Run: headless pygame with SDL's dummy video driver; simulated clock (each Clock.tick advances the game by its frame time, no real sleeping); random seed 0; keys injected as events and as key.get_pressed() state; no mouse input.
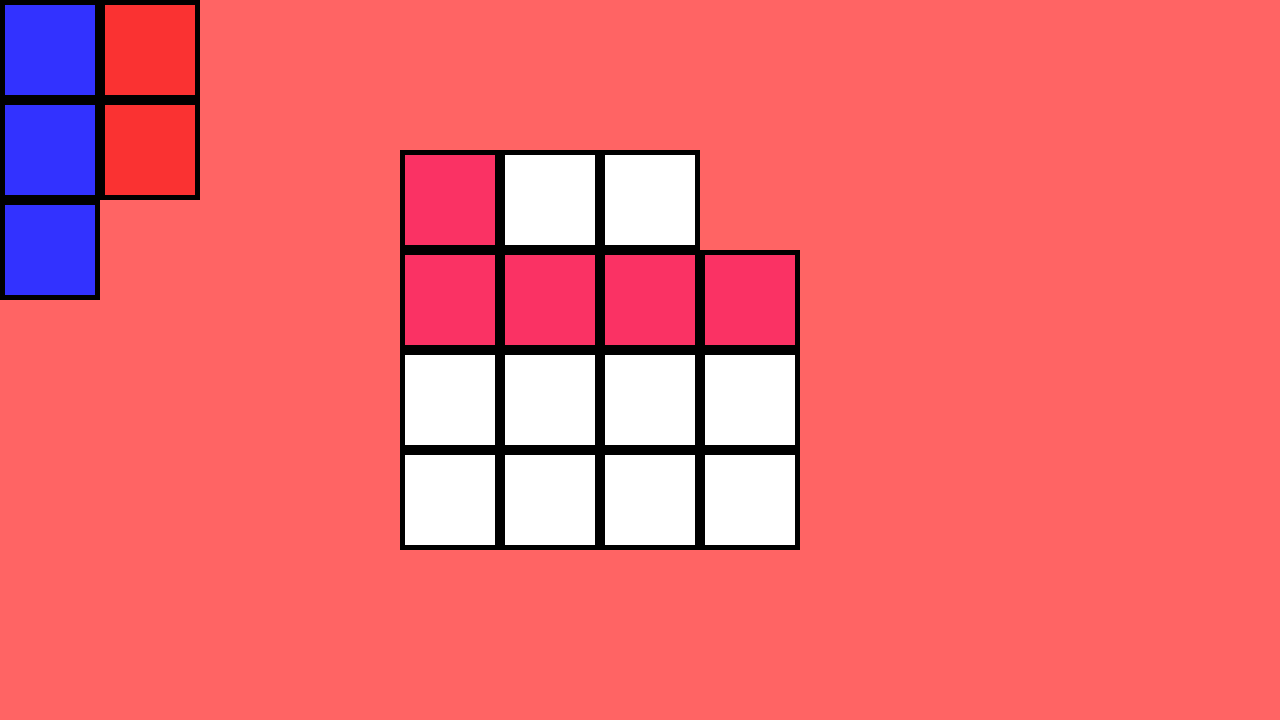
Frame 1 of 4 · flips 1–60 · no input
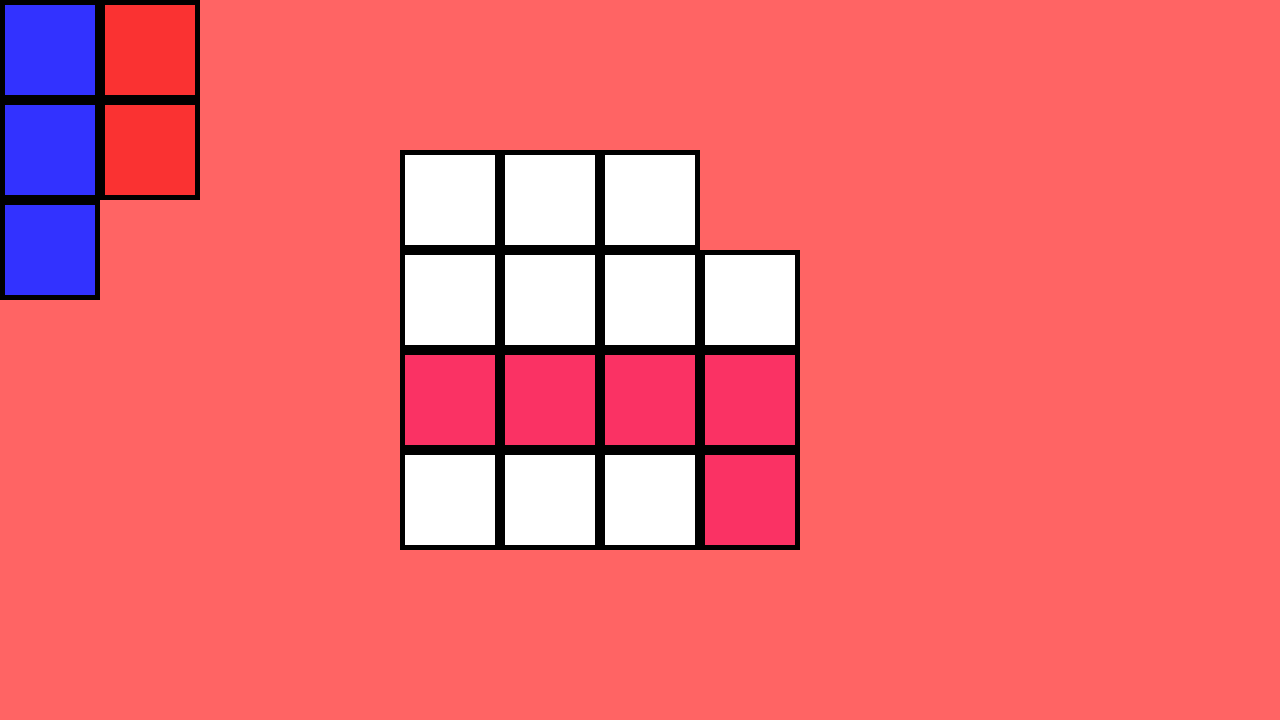
Frame 2 of 4 · flips 61–180 · tapped SPACE, RETURN · held RIGHT (→), D
Frame 3 of 4 · flips 181–300 · held DOWN (↓), S · screen unchanged from frame 2, image omitted
Frame 4 of 4 · flips 301–420 · held LEFT (←), A, UP (↑), W · screen unchanged from frame 3, image omitted

The pygame program that drew these frames:

import time
from random import randint

import pygame as pg


SCREEN_WIDTH = 1280
SCREEN_HEIGHT = 720

TILE_WIDTH = 100

GAME_BOARD_1 = [
    [1, 1, 1, 0],
    [1, 1, 1, 1],
    [1, 1, 1, 1],
    [1, 1, 1, 1]
]

GAME_BOARD_2 = [
    [1, 1, 0]
]

PINK_PIECE = {
    "color": 
        (250, 50, 100),
    "form":
        [[0, 1],
         [0, 1],
         [0, 1],
         [1, 1]],
    "flippable": True,
    "rotatable": True
}

GREEN_PIECE = {
    "color": 
        (50, 255, 50),
    "form":
        [[1, 1],
         [1, 0]],
    "flippable": False,
    "rotatable": True
}

RED_PIECE = {
    "color": 
        (250, 50, 50),
    "form":
        [[1, 1],
         [1, 1]],
    "flippable": False,
    "rotatable": False
}

BLUE_PIECE = {
    "color": 
        (50, 50, 255),
    "form":
        [[1],
         [1],
         [1]],
    "flippable": False,
    "rotatable": True
}

suitable_positions = []


class Tile(pg.sprite.Sprite):
    def __init__(self, size, pos, color=(255, 255, 255), border=True):
        super().__init__()
        self.image = pg.Surface([size, size])
        if border:
            self.image.fill((0, 0, 0))
        else:
            self.image.fill(color)
        self.pos = pos
        self.rect = self.image.get_rect(topleft=pos)
        self.inner_image = pg.Surface([size/1.1, size/1.1])
        self.inner_image.fill(color)
        self.inner_rect = self.inner_image.get_rect(center=[size/2, size/2])
        self.image.blit(self.inner_image, self.inner_rect)


class GameBoard:
    def __init__(self, x, y, game_board_list):
        self.x = x
        self.y = y
        self.game_board_list = game_board_list
        self.tiles = pg.sprite.Group()
        self._init_board_cols()

    def _init_board_cols(self):
        for row_num in range(len(self.game_board_list)):
            for col_num, col in enumerate(self.game_board_list[row_num]):
                if col:
                    tile = Tile(TILE_WIDTH, (self.x + col_num*TILE_WIDTH, self.y + row_num*TILE_WIDTH))
                    self.tiles.add(tile)

    def draw(self, window):
        self.tiles.draw(window)


class PlayingPiece:
    def __init__(self, x, y, tiles_params):
        self.x = x
        self.y = y
        self.positions = []
        self.suitable_positions = []
        self.form = tiles_params["form"].copy()
        self.form_backup = tiles_params["form"].copy()
        self.color = tiles_params["color"]
        self.flippable = tiles_params["flippable"]
        self.flipped = False
        self.rotatable = tiles_params["rotatable"]
        self.rotations = 0
        self.tiles = pg.sprite.Group()
        self._add_tiles()

    def _add_tiles(self):
        for row_num in range(len(self.form)):
            for col_num, col in enumerate(self.form[row_num]):
                if col:
                    tile = Tile(
                        TILE_WIDTH, 
                        (self.x + col_num*TILE_WIDTH, self.y + row_num*TILE_WIDTH),
                        border=True,
                        color=self.color
                    )
                    self.tiles.add(tile)

    def draw(self, window):
        self.tiles.draw(window)

    def rotate(self):
        if self.rotatable:
            rotated_tiles = []
            # print("self form", self.form)
            # print("-------------------")
            col_num = len(self.form[0])
            row_num = len(self.form)
            for col in range(col_num):
                tiles_row = []
                for row in range(row_num, 0, -1):
                    tiles_row.append(self.form[row-1][col])
                rotated_tiles.append(tiles_row)
            self.form.clear()
            self.form = rotated_tiles  
            self.rotations += 1
            self.tiles.empty()
            self._add_tiles()
    
    # def set_rotation_angle(self, angle):
    #     if angle == 0:
    #         while True:
    #             if self.rotations == 0:
    #                 break
    #             if self.rotations == 4:
    #                 self.rotations = 0
    #                 break
    #             self.rotate()
    #     elif angle == 90:
    #         while True:
    #             if self.rotations == 1:
    #                 break
    #             if self.rotations == 4:
    #                 self.rotations = 0
    #             self.rotate()
    #     elif angle == 180:
    #         while True:
    #             if self.rotations == 2:
    #                 break
    #             if self.rotations == 4:
    #                 self.rotations = 0
    #             self.rotate()
    #     elif angle == 270:
    #         while True:
    #             if self.rotations == 3:
    #                 break
    #             if self.rotations == 4:
    #                 self.rotations = 0
    #             self.rotate()

    # def get_rotation_angle(self):
        if self.rotations == 0:
            return 0
        elif self.rotations == 1:
            return 90
        elif self.rotations == 2:
            return 180
        elif self.rotations == 3:
            return 270
        elif self.rotations == 4:
            return 0

    def flip(self):
        # self.reset()
        # save first col
        first_col = []
        row_num = len(self.form)
        for row in range(row_num):
            col_value = self.form[row][0]
            first_col.append(col_value)
            
        # save values from the second row in the first row
        for row in range(row_num):
            col_value = self.form[row][1]
            self.form[row][0] = col_value
            
        # save values from the first row in the second row
        for row, value in enumerate(first_col):
            self.form[row][1] = value
            
        self.tiles.empty()
        self._add_tiles()
        if not self.flipped:
            self.flipped = True
        else:
            self.flipped = False

    def change_pos(self, x, y):
        self.x = x
        self.y = y
        self.tiles.empty()
        self._add_tiles()

    def reset(self):
        self.flipped = False
        self.rotations = 0
        self.x = 0
        self.y = 0
        self.tiles.empty()
        self.form.clear()
        self.form = self.form_backup
        self._add_tiles()


class Solver:
    def __init__(self, game_board, playing_pieces):
        self.game_board = game_board
        self.playing_pieces = playing_pieces
        self.suitable_positions = []

    def _check_completely_in_field(self, piece):
        for tile in piece.tiles:
            collides = pg.sprite.spritecollide(tile, self.game_board.tiles, False)
            if not collides:
                return False
        return True

    def _store_suitable_position(self, piece):
        pos_data = {
            "pos": [piece.x, piece.y],
            "rotations": piece.rotations,
            "flipped": piece.flipped
        }
        piece.suitable_positions.append(pos_data)
    
    def _store_position(self, piece):
        pos_data = {
            "pos": [piece.x, piece.y],
            "rotations": piece.rotations,
            "flipped": piece.flipped
        }
        piece.positions.append(pos_data)

    def _move_to_every_bord_pos(self, piece):
        for tile in self.game_board.tiles.sprites():
            piece.change_pos(tile.pos[0], tile.pos[1])
            for i in range(4):
                piece.rotate()
                self._store_position(piece)
                if self._check_completely_in_field(piece):
                    self._store_suitable_position(piece)
 
    def solve(self):
        self._move_to_every_bord_pos(self.playing_pieces[0])
    

    

    # def _move_to_every_bord_pos(self, piece):
    #     while True:
    #         while True:
    #             if piece.rotations > 3:
    #                 piece.rotate()
    #                 piece.rotations = 0
    #                 break
    #             for tile in self.game_board.tiles:
    #                 piece.change_pos(tile.pos[0], tile.pos[1])
    #                 if self._check_completely_in_field(piece):
    #                     self._store_suitable_position(piece)
    #             if not piece.rotatable:
    #                 break
    #             piece.rotate()
    #         if not piece.flippable:
    #             break
    #         if piece.flipped:
    #             break
    #         piece.flip()

    # def _find_suitable_positions(self):
    #     for piece in self.playing_pieces:
    #         self._move_to_every_bord_pos(piece)
    
    # def _get_suitable_pos(self, piece, random=False):
    #     positions = piece.suitable_positions
    #     if not positions:
    #         return False
    #     if random:
    #         random_num = randint(0, len(positions)-1)
    #         return positions.pop(random_num)
    #     return positions.pop()

    # def _check_piece_overlapping(self, piece):
    #     # does any tile from the piece overlaps any tiles from all the other pieces?
    #     collide_counter = 0
    #     other_pieces = self.playing_pieces.copy()
    #     other_pieces.remove(piece)
    #     for tile in piece.tiles.sprites():
    #         # print(f'-->{tile.pos}')
    #         for other_piece in other_pieces:
    #             collide_list = pg.sprite.spritecollide(tile, other_piece.tiles, False)
    #             # print("collidelist", collide_list)
    #             for tile in collide_list:
    #                 # print(f'collide: {tile.pos}')
    #                 collide_counter += 1
    #     #     print("----------")
    #     # print("collide counter", collide_counter)
    #     if collide_counter > 0:
    #         return True
    #     else:
    #         return False

    # def solve(self):
        # self._find_suitable_positions()
        # for piece in self.playing_pieces:
        #     piece.reset()
        # for pos in self.playing_pieces[0].suitable_positions:
        #     print(pos)
        # piece_num = 0
        # while True:
        #     if piece_num > len(self.playing_pieces) - 1:
        #         break
        #     while True:
        #         piece = self.playing_pieces[piece_num]
        #         pos = self._get_suitable_pos(piece, random=True)
        #         # piece.reset()
        #         # print("suitable pos", pos)
        #         if not pos:
        #             break
        #         # pos_copy = self._get_suitable_pos(piece, random=True).copy()
        #         piece.change_pos(pos["pos"][0], pos["pos"][1])
        #         # print(piece.x, piece.y)
        #         if pos["flipped"]:
        #             piece.flip()
        #         for i in range(pos["rotations"]):
        #             piece.rotate()
        #         if self._check_piece_overlapping(piece):
        #             piece_num -= 1
        #             print(piece_num)
        #         # piece.reset()
        #     piece_num += 1
                                            


        # for piece in self.playing_pieces:
        #     for pos in piece.suitable_positions:
        #         print(pos)
        #     print("--------------------")
        #     piece.reset()


def main():
    pg.init()

    window = pg.display.set_mode((SCREEN_WIDTH, SCREEN_HEIGHT))
    pg.display.set_caption("Ubongo Solver")

    game_board = GameBoard(400, 150, GAME_BOARD_1)

    pink_piece = PlayingPiece(0, 0, PINK_PIECE)
    green_piece = PlayingPiece(0, 0, GREEN_PIECE)
    red_piece = PlayingPiece(0, 0, RED_PIECE)
    blue_piece = PlayingPiece(0, 0, BLUE_PIECE)

    playing_pieces = [pink_piece, green_piece, red_piece, blue_piece]

    # recorder = StepRecorder(playing_pieces, print_info_text=False)
    solver = Solver(game_board, playing_pieces)
    solver.solve()
    for pos in playing_pieces[0].suitable_positions:
        print(pos)
    # for pos in playing_pieces[0].suitable_positions:
    #     print(pos)
    # for step in recorder.recorded_steps:
    #     print(step)

    # reset pieces before showing the recorded steps
    # for piece in solver.playing_pieces:
    #     piece.change_pos(0, 0)

    clock = pg.time.Clock()
    fps = 10

    piece_num = 0
    pos_num = 0

    show_all_positions = True
    show_suitable_positions = False

    # for row in PINK_PIECE["form"]:
    #     print(row)
    # print(playing_pieces[0].flipped)

    # reset rotations 
    playing_pieces[piece_num].rotations = 0

    run = True
    while run:
        for event in pg.event.get():
            if event.type == pg.QUIT:
                run = False
        window.fill((255, 100, 100))

        piece = playing_pieces[piece_num]
        # show all positions
        if show_all_positions:
            # piece = playing_pieces[piece_num]
            piece.change_pos(
                piece.positions[pos_num]["pos"][0],
                piece.positions[pos_num]["pos"][1]
            )
            piece.rotate()
            pos_num += 1
        if pos_num >= len(piece.positions):
            show_all_positions = False
            show_suitable_positions = True
            pos_num = 0
            piece.rotations = 0

        # show suitable positions
        if show_suitable_positions:
            fps = 1
            # piece = playing_pieces[piece_num]
            piece.change_pos(
                piece.suitable_positions[pos_num]["pos"][0],
                piece.suitable_positions[pos_num]["pos"][1]
            )
            while piece.rotations < piece.suitable_positions[pos_num]["rotations"]:
                piece.rotate()
            pos_num += 1
        if pos_num >= len(piece.suitable_positions):
            show_suitable_positions = False
        print("piece rotations", piece.rotations)


        # show all suitable positions
        # playing_pieces[piece_num].reset()
        # playing_pieces[piece_num].change_pos(
        #     playing_pieces[piece_num].suitable_positions[pos_num]["pos"][0],
        #     playing_pieces[piece_num].suitable_positions[pos_num]["pos"][1]
        # )
        # print("rotations", playing_pieces[piece_num].suitable_positions[pos_num]["rotations"])
        # saved_rotations = playing_pieces[piece_num].suitable_positions[pos_num]["rotations"]
        # for i in range(0, saved_rotations):
        #     if playing_pieces[piece_num].rotations > 3:
        #         playing_pieces[piece_num].rotations = 0 
        #     if playing_pieces[piece_num].rotations < saved_rotations:
        #         playing_pieces[piece_num].rotate()
        # if not playing_pieces[piece_num].flipped and playing_pieces[piece_num].suitable_positions[pos_num]["flipped"]:
        #     playing_pieces[piece_num].flip()
           
        # pos_num += 1

        game_board.draw(window)
        for piece in solver.playing_pieces:
            piece.draw(window)
       

        pg.display.flip()
        clock.tick(fps)

if __name__ == '__main__':
    main()


# class StepRecorder:
#     def __init__(self, playing_pieces, print_info_text=True):
#         self.playing_pieces = playing_pieces
#         self.recorded_steps = []
#         self.print_info_text = print_info_text
    
#     def add_step(self, piece, info_text, fits=False):
#         step = {
#             "piece_id": id(piece),
#             "pos": [piece.x, piece.y],
#             "rotation_angle": piece.get_rotation_angle(),
#             "flipped": piece.flipped,
#             "info_text": info_text,
#             "fits_in_the_field": fits
#         }
#         self.recorded_steps.append(step)

#     def execute_stored_step(self, step):
#         current_step = self.recorded_steps[step]
#         current_piece = None
#         for piece in self.playing_pieces:
#             if id(piece) == current_step["piece_id"]:
#                 current_piece = piece
#         current_piece.change_pos(current_step["pos"][0], current_step["pos"][1])
#         current_piece.set_rotation_angle(current_step["rotation_angle"])
#         if current_step["flipped"]:
#             if current_piece.flipped:
#                 pass
#             else:
#                 current_piece.flip()
#         else:
#             if current_piece.flipped:
#                 current_piece.flip()
#             else:
#                 pass
        
#         if self.print_info_text:
#             print(current_step["info_text"])
    

## solver 
#    def _fits_in_the_field(self, piece):
#         for tile_num in range(len(piece.tiles.sprites())):
#             playing_piece_tile = piece.tiles.sprites()[tile_num]
#             collided = pg.sprite.spritecollide(playing_piece_tile, self.game_board.tiles, False)
#             if not collided:
#                 return False
#         return True

#     def _store_suitable_positions(self, piece):
#         positions = []
#         while True:
#             if piece.rotations > 3 and not piece.flipped:
#                 piece.rotations = 0
#                 if not piece.flippable:
#                     break
#                 piece.flip()
#                 piece.flipped = True
#             elif piece.rotations > 3 and piece.flipped:
#                 piece.rotations = 0
#                 break
#             for tile in self.game_board.tiles.sprites():
#                 piece.change_pos(tile.pos[0], tile.pos[1])
#                 # self.recorder.add_step(piece, "Possible Position")
#                 if self._fits_in_the_field(piece):
#                     # self.recorder.add_step(piece, "Fits in the Field", fits=True)
#                     positions.append({
#                         "pos": [piece.x, piece.y],
#                         "rotation_angle": piece.get_rotation_angle(),
#                         "rotations": piece.rotations,
#                         "flipped": piece.flipped
#                         })
#             if not piece.rotatable:
#                 break
#             piece.rotate()
#         data = {
#             "id": id(piece),
#             "color": piece.color,
#             "positions": positions
#         }
#         self.suitable_positions.append(data)

#     def _get_random_suitable_position_data(self, piece, random=True): # its not longer random!!
#         # piece_suitable_positions = []
#         piece_id = id(piece)
#         for suit_pos in self.suitable_positions:
#             if suit_pos["id"] == piece_id:
#                 if not suit_pos["positions"]:
#                     return False
#                 else:
#                     random_list_num = randint(0, len(suit_pos["positions"])-1)
#                     # print("len", len(suit_pos["positions"]))
#                     if random:
#                         piece_suitable_position = suit_pos["positions"].pop(random_list_num)
#                     else:
#                         piece_suitable_position = suit_pos["positions"].pop()
        
#                     return piece_suitable_position

#     def _add_piece_to_board(self, piece):
#         piece.reset()
#         rand_pos = self._get_random_suitable_position_data(piece, random=True)
#         if not rand_pos:
#             return False
#         piece.change_pos(rand_pos['pos'][0], rand_pos['pos'][1])
#         # piece.set_rotation_angle(rand_pos['rotation_angle'])
#         for rotation in range(rand_pos['rotations']):
#             piece.rotate()
#         if rand_pos["flipped"]:
#             if piece.flipped:
#                 pass
#             else:
#                 piece.flip()
#                 piece.flipped = True
#         if not rand_pos["flipped"]:
#             if piece.flipped:
#                 piece.flip()
#                 piece.flipped = False
#             else:
#                 pass
#         self.recorder.add_step(piece, info_text=f'Try this position: \nexpected: {rand_pos}\nreal value: pos: [{piece.x},{piece.y}], rotation_angle: {piece.get_rotation_angle()}, flipped: {piece.flipped}')
#         return True

#     def check_piece_overlapping(self, piece):
#         # does any tile from the piece overlaps any tiles from all the other pieces?
#         collide_counter = 0
#         other_pieces = self.playing_pieces.copy()
#         other_pieces.remove(piece)
#         for tile in piece.tiles.sprites():
#             # print(f'-->{tile.pos}')
#             for other_piece in other_pieces:
#                 collide_list = pg.sprite.spritecollide(tile, other_piece.tiles, False)
#                 # print("collidelist", collide_list)
#                 for tile in collide_list:
#                     # print(f'collide: {tile.pos}')
#                     collide_counter += 1
#         #     print("----------")
#         # print("collide counter", collide_counter)
#         if collide_counter > 0:
#             return True
#         else:
#             return False

#     def solve(self):
# def solve():
#         # 0 find suitable positions for every playing piece
#         for piece in self.playing_pieces:
#             self._store_suitable_positions(piece)
#             # for suit_pos in self.suitable_positions:
#             #     if suit_pos["id"] == id(piece):
#             #         for pos in suit_pos["positions"]:
#             #             print(pos)
#             #         print("----------------------------------")

#         # 0.1 reset piece postitions
#         for piece in self.playing_pieces:
#             piece.reset()
#             self.recorder.add_step(piece, "Reset all Piece positions")

#         # for piece in self.playing_pieces:
#         #     piece.change_pos(0, 0)
#         #     self.recorder.add_step(piece, "Reset all Piece positions")

#         pieces = self.playing_pieces.copy()
#         # 1 take a piece and put it to a suitable position, remove this pos from suitable_pos
#         piece_num = 0

#         while True:
#             if not pieces:
#                 break
#             try:
#                 position_available = self._add_piece_to_board(pieces[piece_num]) # if there are no more positions for this piece it returns false
#                 #
#                 if not position_available:
#                     pieces.remove(pieces[piece_num])
#             except IndexError:
#                 print("INDEX ERROR")
#                 print("PIECE NUM:", piece_num)
#                 break

#             if self.check_piece_overlapping(pieces[piece_num]):
#                 print("collided") 
#                 pieces[piece_num].reset()
#                 self.recorder.add_step(pieces[piece_num], "Reset Piece position")
#                 piece_num -= 1
#             else:
#                 print("not collided")
#                 piece_num += 1
        
        # position_available = self._add_piece_to_board(pieces[1]) # if there are no more positions for this piece it returns false
            # if not position_available:
            #     pieces.remove(pieces[0])

            # 2 does this piece fit without overlapping any other piece?
                # yes -> 2.1 is there another piece (with a position not tested) to put on game board? 
                #           -> yes: goto 1
                #           -> no: solved
                # no -> go to piece before!
            
        #######
        # position_available = self._add_piece_to_board(pieces[piece_num]) # if there are no more positions for this piece it returns false
        # if not position_available:
        #     pieces.remove(pieces[piece_num])

        # if self.check_piece_overlapping(pieces[piece_num]):
        #     print("collided")
        #     piece_num -= 1
        # else:
        #     print("not collided")
        #     piece_num += 1

        # ######
        # position_available = self._add_piece_to_board(pieces[piece_num]) # if there are no more positions for this piece it returns false
        # if not position_available:
        #     pieces.remove(pieces[piece_num])

        # if self.check_piece_overlapping(pieces[piece_num]):
        #     print("collided")
        #     piece_num -= 1
        # else:
        #     print("not collided")
        #     piece_num += 1
            

        # if self.check_piece_overlapping(pieces[piece_num]):
        #     print("collided")
        #     piece_num -= 1
        # else:
        #     print("not collided")
        #     piece_num += 1

        # 3 put the piece from before to another position
        
        # 4 is there a position that is not set before for this piece?
            # no -> go to 3
            # yes -> goto 2.1     
